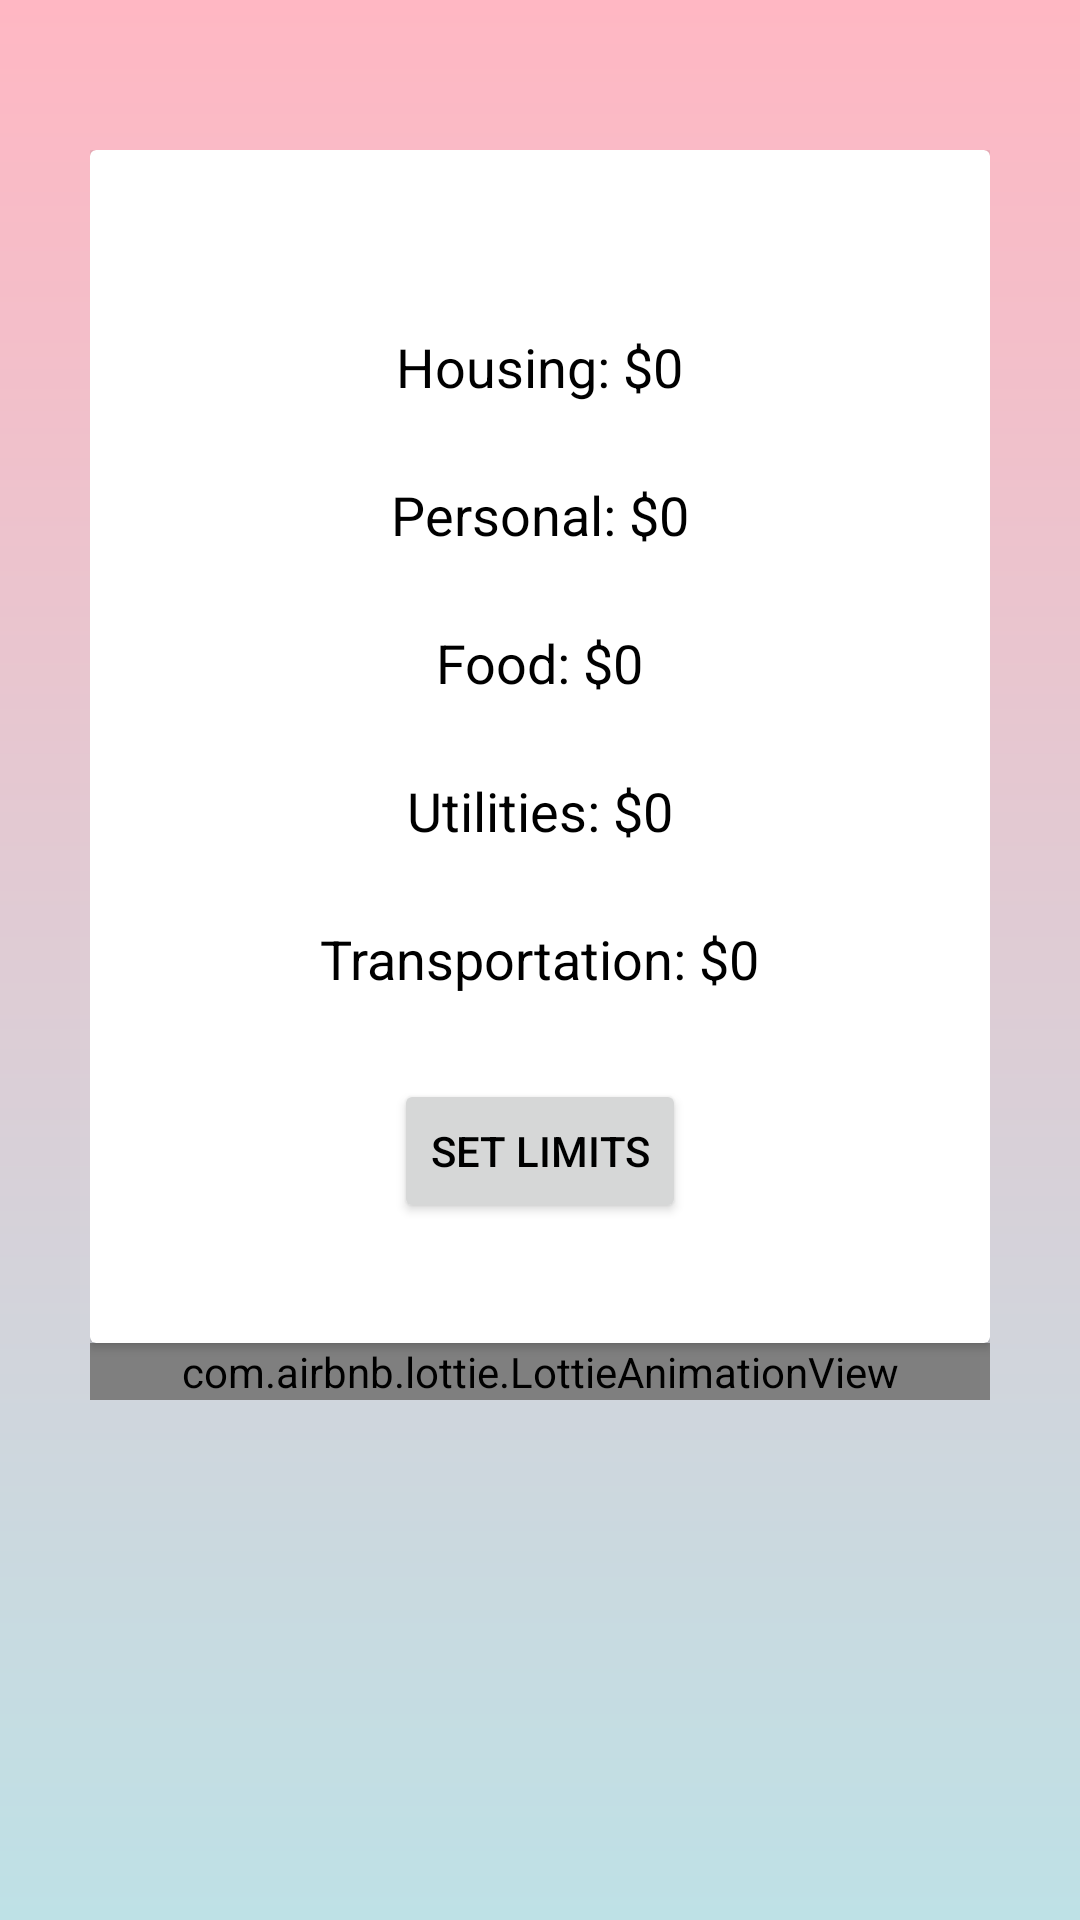

Here is an Android app screen rendered from its layout file. Give the layout XML and the strings, colors and styles it references.
<!-- AndroidManifest.xml: application theme Theme.SE_project -->
<!-- res/layout/activity_monthly_expenses.xml -->
<LinearLayout
    xmlns:android="http://schemas.android.com/apk/res/android"
    android:layout_width="match_parent"
    android:layout_height="match_parent"
    android:orientation="vertical"
    android:paddingTop="50dp"
    android:paddingLeft="30dp"
    android:paddingRight="30dp"
    android:background="@drawable/gradient_background"
    android:gravity="center_horizontal"> 
<androidx.cardview.widget.CardView
    android:layout_width="match_parent"
    android:layout_height="wrap_content"

    >
    <LinearLayout
        android:orientation="vertical"
        android:layout_width="match_parent"
        android:layout_height="wrap_content"
        android:gravity="center_horizontal"
        android:background="@color/pink_50"
        android:paddingTop="40dp"
        android:paddingBottom="40dp">
    <TextView
        android:id="@+id/HousingExpenses"
        android:layout_width="wrap_content"
        android:layout_height="wrap_content"
        android:text="Housing: $0"

        android:textSize="18sp"
        android:textColor="@color/black"
        android:layout_marginTop="20dp"/> 
    <TextView
        android:id="@+id/FoodExpenses"
        android:layout_width="wrap_content"
        android:layout_height="wrap_content"
        android:text="Personal: $0"

        android:textSize="18sp"
        android:textColor="@color/black"
        android:layout_marginTop="25dp"/>
    <TextView
        android:id="@+id/UtilitiesExpenses"
        android:layout_width="wrap_content"
        android:layout_height="wrap_content"
        android:text="Food: $0"

        android:textSize="18sp"
        android:textColor="@color/black"
        android:layout_marginTop="25dp"/>
    <TextView
        android:id="@+id/TransportationExpenses"
        android:layout_width="wrap_content"
        android:layout_height="wrap_content"
        android:text="Utilities: $0"

        android:textSize="18sp"
        android:textColor="@color/black"
        android:layout_marginTop="25dp"/>
    <TextView
        android:id="@+id/PersonalExpenses"
        android:layout_width="wrap_content"
        android:layout_height="wrap_content"
        android:text="Transportation: $0"

        android:textSize="18sp"
        android:textColor="@color/black"
        android:layout_marginTop="25dp"/>
    

    <Button
        android:id="@+id/btnSetLimits"
        android:layout_width="wrap_content"
        android:layout_height="wrap_content"
        android:textColor="@color/black"
        android:text="Set Limits"
        android:layout_marginTop="28dp"/> 
    </LinearLayout>
</androidx.cardview.widget.CardView>
    <com.airbnb.lottie.LottieAnimationView xmlns:android="http://schemas.android.com/apk/res/android"
        xmlns:app="http://schemas.android.com/apk/res-auto"
        android:id="@+id/carAnimation"
        android:layout_width="match_parent"
        android:layout_height="wrap_content"
        app:lottie_autoPlay="true"
        app:lottie_loop="true"
        app:lottie_fileName="Animation_car.json"
        app:layout_constraintBottom_toBottomOf="parent"
        app:layout_constraintLeft_toLeftOf="parent"
        app:layout_constraintRight_toRightOf="parent"/>

</LinearLayout>
<!-- resources referenced by this layout -->
<resources>
  <color name="black">#FF000000</color>
  <!-- drawable gradient_background (drawable) -->
  <?xml version="1.0" encoding="utf-8"?>
  <shape xmlns:android="http://schemas.android.com/apk/res/android"
      android:shape="rectangle">
  
      
      <gradient
          android:startColor="#ffb7c3"
          android:endColor="#bee1e6"
          android:angle="270"/>
  </shape>
  <style name="Theme.SE_project" parent="Theme.AppCompat.Light.DarkActionBar">
          
      </style>
</resources>
